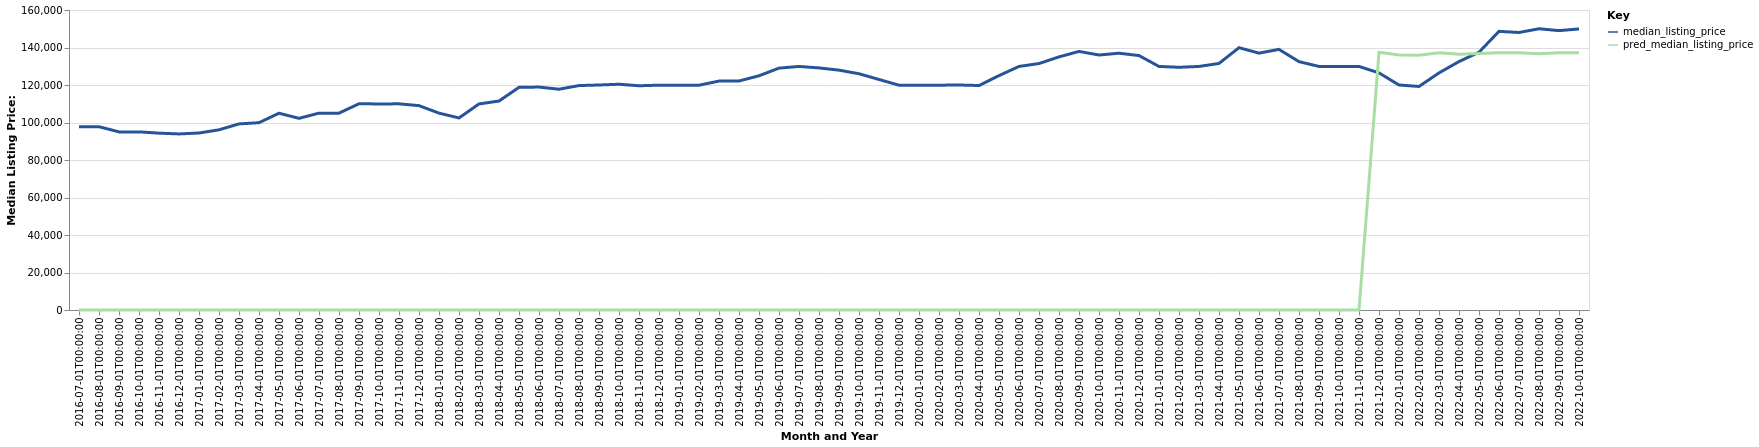

The file beside this chart, header and first rows:
date, time_idx, median_listing_price, thirty_year_interest_rate_five, month, county_name, active_listing_count, pred_median_listing_price, month_year
2016-07-01, 0, 97750, 3.72, 7, Youngstown-Warren-Boardman, OH-PA, 2652, 0, Jul-2016
2016-08-01, 1, 97750, 3.73, 8, Youngstown-Warren-Boardman, OH-PA, 2670, 0, Aug-2016
2016-09-01, 2, 95000, 3.66, 9, Youngstown-Warren-Boardman, OH-PA, 2628, 0, Sep-2016
2016-10-01, 3, 95000, 3.64, 10, Youngstown-Warren-Boardman, OH-PA, 2523, 0, Oct-2016
2016-11-01, 4, 94325, 3.66, 11, Youngstown-Warren-Boardman, OH-PA, 2420, 0, Nov-2016
2016-12-01, 5, 93900, 3.48, 12, Youngstown-Warren-Boardman, OH-PA, 2289, 0, Dec-2016
2017-01-01, 6, 94400, 3.45, 1, Youngstown-Warren-Boardman, OH-PA, 2153, 0, Jan-2017
2017-02-01, 7, 96100, 3.5, 2, Youngstown-Warren-Boardman, OH-PA, 2077, 0, Feb-2017
2017-03-01, 8, 99250, 3.52, 3, Youngstown-Warren-Boardman, OH-PA, 2052, 0, Mar-2017
2017-04-01, 9, 99900, 4.03, 4, Youngstown-Warren-Boardman, OH-PA, 2036, 0, Apr-2017
2017-05-01, 10, 104950, 4.32, 5, Youngstown-Warren-Boardman, OH-PA, 2092, 0, May-2017
2017-06-01, 11, 102225, 4.2, 6, Youngstown-Warren-Boardman, OH-PA, 2171, 0, Jun-2017
2017-07-01, 12, 105000, 4.19, 7, Youngstown-Warren-Boardman, OH-PA, 2242, 0, Jul-2017
2017-08-01, 13, 105000, 4.3, 8, Youngstown-Warren-Boardman, OH-PA, 2313, 0, Aug-2017
2017-09-01, 14, 110000, 4.1, 9, Youngstown-Warren-Boardman, OH-PA, 2322, 0, Sep-2017
2017-10-01, 15, 109900, 4.05, 10, Youngstown-Warren-Boardman, OH-PA, 2273, 0, Oct-2017
2017-11-01, 16, 109950, 3.94, 11, Youngstown-Warren-Boardman, OH-PA, 2147, 0, Nov-2017
2017-12-01, 17, 109000, 4.03, 12, Youngstown-Warren-Boardman, OH-PA, 2012, 0, Dec-2017
2018-01-01, 18, 105000, 3.93, 1, Youngstown-Warren-Boardman, OH-PA, 1889, 0, Jan-2018
2018-02-01, 19, 102425, 3.83, 2, Youngstown-Warren-Boardman, OH-PA, 1822, 0, Feb-2018
2018-03-01, 20, 109900, 3.94, 3, Youngstown-Warren-Boardman, OH-PA, 1756, 0, Mar-2018
2018-04-01, 21, 111450, 3.95, 4, Youngstown-Warren-Boardman, OH-PA, 1696, 0, Apr-2018
2018-05-01, 22, 118750, 3.99, 5, Youngstown-Warren-Boardman, OH-PA, 1724, 0, May-2018
2018-06-01, 23, 118900, 4.15, 6, Youngstown-Warren-Boardman, OH-PA, 1761, 0, Jun-2018
2018-07-01, 24, 117750, 4.4, 7, Youngstown-Warren-Boardman, OH-PA, 1888, 0, Jul-2018
2018-08-01, 25, 119700, 4.46, 8, Youngstown-Warren-Boardman, OH-PA, 1926, 0, Aug-2018
2018-09-01, 26, 120000, 4.58, 9, Youngstown-Warren-Boardman, OH-PA, 1926, 0, Sep-2018
2018-10-01, 27, 120400, 4.66, 10, Youngstown-Warren-Boardman, OH-PA, 1939, 0, Oct-2018
2018-11-01, 28, 119600, 4.62, 11, Youngstown-Warren-Boardman, OH-PA, 1896, 0, Nov-2018
2018-12-01, 29, 119900, 4.54, 12, Youngstown-Warren-Boardman, OH-PA, 1746, 0, Dec-2018
2019-01-01, 30, 119900, 4.6, 1, Youngstown-Warren-Boardman, OH-PA, 1698, 0, Jan-2019
2019-02-01, 31, 119900, 4.72, 2, Youngstown-Warren-Boardman, OH-PA, 1641, 0, Feb-2019
2019-03-01, 32, 122086, 4.9, 3, Youngstown-Warren-Boardman, OH-PA, 1611, 0, Mar-2019
2019-04-01, 33, 122136, 4.94, 4, Youngstown-Warren-Boardman, OH-PA, 1624, 0, Apr-2019
2019-05-01, 34, 124925, 4.75, 5, Youngstown-Warren-Boardman, OH-PA, 1579, 0, May-2019
2019-06-01, 35, 129000, 4.51, 6, Youngstown-Warren-Boardman, OH-PA, 1686, 0, Jun-2019
2019-07-01, 36, 129900, 4.41, 7, Youngstown-Warren-Boardman, OH-PA, 1755, 0, Jul-2019
2019-08-01, 37, 129109, 4.41, 8, Youngstown-Warren-Boardman, OH-PA, 1767, 0, Aug-2019
2019-09-01, 38, 127923, 4.2, 9, Youngstown-Warren-Boardman, OH-PA, 1785, 0, Sep-2019
2019-10-01, 39, 126000, 4.14, 10, Youngstown-Warren-Boardman, OH-PA, 1790, 0, Oct-2019
2019-11-01, 40, 122950, 3.84, 11, Youngstown-Warren-Boardman, OH-PA, 1727, 0, Nov-2019
2019-12-01, 41, 119900, 3.81, 12, Youngstown-Warren-Boardman, OH-PA, 1649, 0, Dec-2019
2020-01-01, 42, 119900, 3.75, 1, Youngstown-Warren-Boardman, OH-PA, 1540, 0, Jan-2020
2020-02-01, 43, 119900, 3.73, 2, Youngstown-Warren-Boardman, OH-PA, 1405, 0, Feb-2020
2020-03-01, 44, 120000, 3.78, 3, Youngstown-Warren-Boardman, OH-PA, 1283, 0, Mar-2020
2020-04-01, 45, 119725, 3.75, 4, Youngstown-Warren-Boardman, OH-PA, 1220, 0, Apr-2020
2020-05-01, 46, 125000, 3.74, 5, Youngstown-Warren-Boardman, OH-PA, 1120, 0, May-2020
2020-06-01, 47, 129900, 3.72, 6, Youngstown-Warren-Boardman, OH-PA, 1022, 0, Jun-2020
2020-07-01, 48, 131450, 3.49, 7, Youngstown-Warren-Boardman, OH-PA, 932.0, 0, Jul-2020
2020-08-01, 49, 135000, 3.65, 8, Youngstown-Warren-Boardman, OH-PA, 873.0, 0, Aug-2020
2020-09-01, 50, 137900, 3.33, 9, Youngstown-Warren-Boardman, OH-PA, 802.0, 0, Sep-2020
2020-10-01, 51, 136000, 3.28, 10, Youngstown-Warren-Boardman, OH-PA, 824.0, 0, Oct-2020
2020-11-01, 52, 136950, 3.21, 11, Youngstown-Warren-Boardman, OH-PA, 818.0, 0, Nov-2020
2020-12-01, 53, 135700, 3.07, 12, Youngstown-Warren-Boardman, OH-PA, 759.0, 0, Dec-2020
2021-01-01, 54, 129900, 2.99, 1, Youngstown-Warren-Boardman, OH-PA, 648.0, 0, Jan-2021
2021-02-01, 55, 129450, 2.93, 2, Youngstown-Warren-Boardman, OH-PA, 529.0, 0, Feb-2021
2021-03-01, 56, 129900, 2.88, 3, Youngstown-Warren-Boardman, OH-PA, 481.0, 0, Mar-2021
2021-04-01, 57, 131500, 2.84, 4, Youngstown-Warren-Boardman, OH-PA, 455.0, 0, Apr-2021
2021-05-01, 58, 139900, 2.71, 5, Youngstown-Warren-Boardman, OH-PA, 480.0, 0, May-2021
2021-06-01, 59, 137000, 2.79, 6, Youngstown-Warren-Boardman, OH-PA, 593.0, 0, Jun-2021
... 16 more rows
